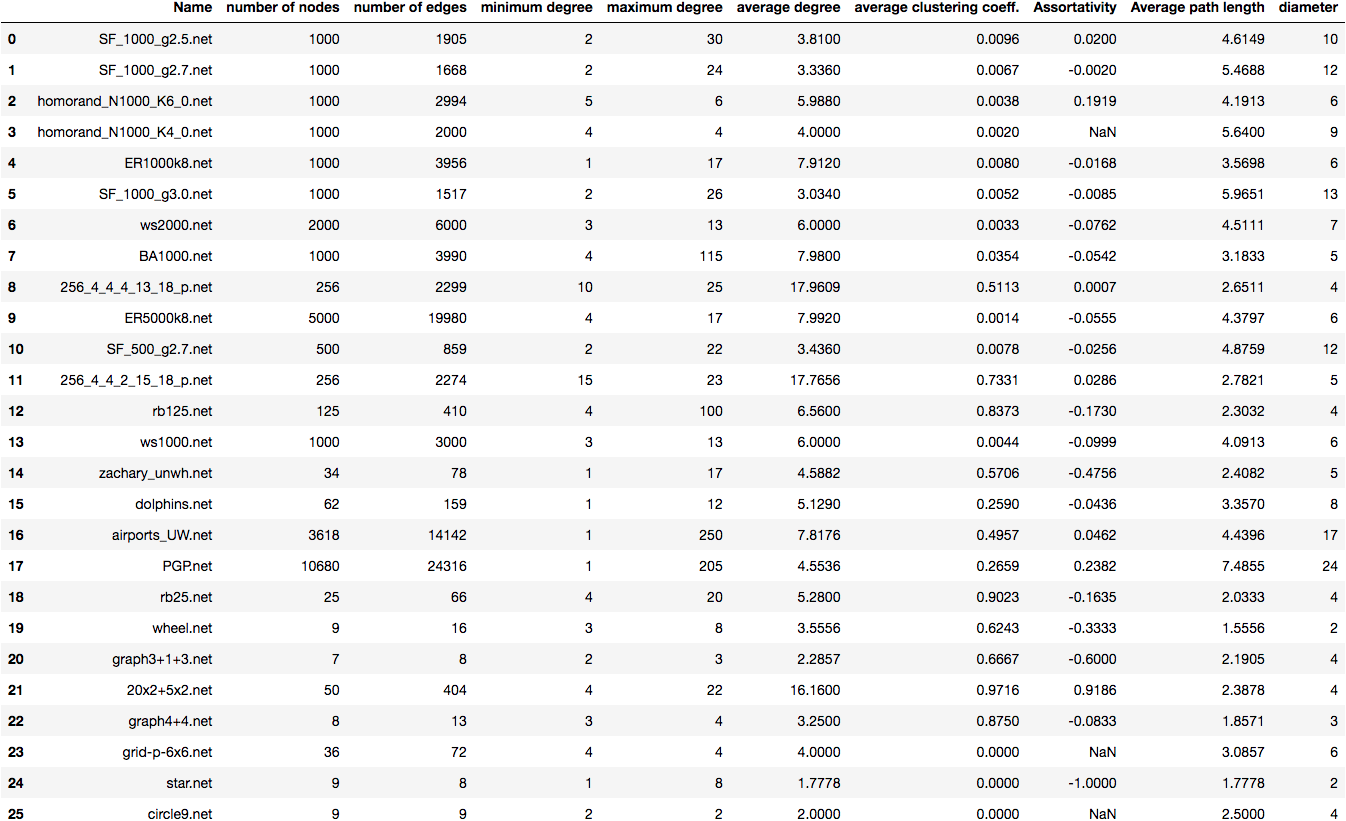

The table this chart was drawn from, first rows:
, Name, number of nodes, number of edges, minimum degree, maximum degree, average degree, average clustering coeff., Assortativity, Average path length, diameter
0, SF_1000_g2.5.net, 1000, 1905, 2, 30, 3.81, 0.009605, 0.01998, 4.615, 10
1, SF_1000_g2.7.net, 1000, 1668, 2, 24, 3.336, 0.00665, -0.001961, 5.469, 12
2, homorand_N1000_K6_0.net, 1000, 2994, 5, 6, 5.988, 0.0038, 0.1919, 4.191, 6
3, homorand_N1000_K4_0.net, 1000, 2000, 4, 4, 4.0, 0.002, , 5.64, 9
4, ER1000k8.net, 1000, 3956, 1, 17, 7.912, 0.008042, -0.01683, 3.57, 6
5, SF_1000_g3.0.net, 1000, 1517, 2, 26, 3.034, 0.005159, -0.008539, 5.965, 13
6, ws2000.net, 2000, 6000, 3, 13, 6.0, 0.00333, -0.07618, 4.511, 7
7, BA1000.net, 1000, 3990, 4, 115, 7.98, 0.03545, -0.05421, 3.183, 5
8, 256_4_4_4_13_18_p.net, 256, 2299, 10, 25, 17.96, 0.5113, 0.0006954, 2.651, 4
9, ER5000k8.net, 5000, 19980, 4, 17, 7.992, 0.001389, -0.05548, 4.38, 6
10, SF_500_g2.7.net, 500, 859, 2, 22, 3.436, 0.007774, -0.02559, 4.876, 12
11, 256_4_4_2_15_18_p.net, 256, 2274, 15, 23, 17.77, 0.7331, 0.02862, 2.782, 5
12, rb125.net, 125, 410, 4, 100, 6.56, 0.8373, -0.173, 2.303, 4
13, ws1000.net, 1000, 3000, 3, 13, 6.0, 0.004365, -0.09993, 4.091, 6
14, zachary_unwh.net, 34, 78, 1, 17, 4.588, 0.5706, -0.4756, 2.408, 5
15, dolphins.net, 62, 159, 1, 12, 5.129, 0.259, -0.04359, 3.357, 8
16, airports_UW.net, 3618, 14142, 1, 250, 7.818, 0.4957, 0.04622, 4.44, 17
17, PGP.net, 10680, 24316, 1, 205, 4.554, 0.2659, 0.2382, 7.486, 24
18, rb25.net, 25, 66, 4, 20, 5.28, 0.9023, -0.1635, 2.033, 4
19, wheel.net, 9, 16, 3, 8, 3.556, 0.6243, -0.3333, 1.556, 2
20, graph3+1+3.net, 7, 8, 2, 3, 2.286, 0.6667, -0.6, 2.19, 4
21, 20x2+5x2.net, 50, 404, 4, 22, 16.16, 0.9716, 0.9186, 2.388, 4
22, graph4+4.net, 8, 13, 3, 4, 3.25, 0.875, -0.08333, 1.857, 3
23, grid-p-6x6.net, 36, 72, 4, 4, 4.0, 0.0, , 3.086, 6
24, star.net, 9, 8, 1, 8, 1.778, 0.0, -1.0, 1.778, 2
25, circle9.net, 9, 9, 2, 2, 2.0, 0.0, , 2.5, 4
